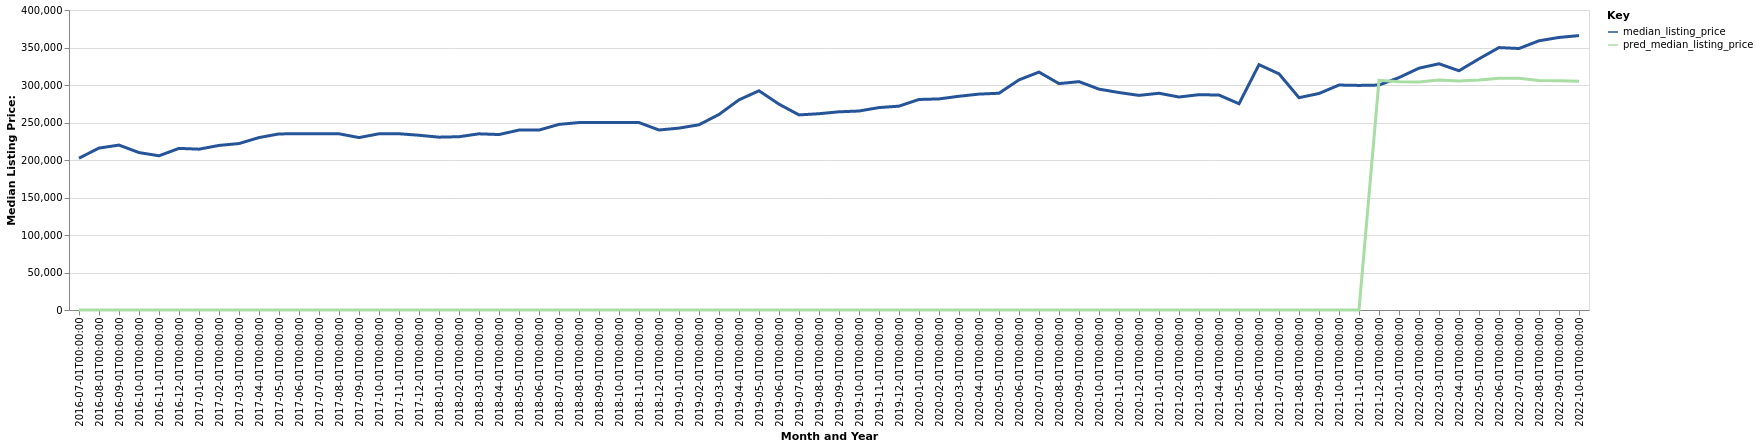

The table this chart was drawn from, first rows:
date, time_idx, median_listing_price, thirty_year_interest_rate_five, month, county_name, active_listing_count, pred_median_listing_price, month_year
2016-07-01, 0, 202449, 3.72, 7, Staunton, VA, 820.0, 0, Jul-2016
2016-08-01, 1, 215900, 3.73, 8, Staunton, VA, 756.0, 0, Aug-2016
2016-09-01, 2, 219900, 3.66, 9, Staunton, VA, 740.0, 0, Sep-2016
2016-10-01, 3, 209900, 3.64, 10, Staunton, VA, 719.0, 0, Oct-2016
2016-11-01, 4, 205625, 3.66, 11, Staunton, VA, 670.0, 0, Nov-2016
2016-12-01, 5, 215500, 3.48, 12, Staunton, VA, 608.0, 0, Dec-2016
2017-01-01, 6, 214450, 3.45, 1, Staunton, VA, 581.0, 0, Jan-2017
2017-02-01, 7, 219450, 3.5, 2, Staunton, VA, 585.0, 0, Feb-2017
2017-03-01, 8, 221925, 3.52, 3, Staunton, VA, 604.0, 0, Mar-2017
2017-04-01, 9, 229900, 4.03, 4, Staunton, VA, 582.0, 0, Apr-2017
2017-05-01, 10, 234800, 4.32, 5, Staunton, VA, 622.0, 0, May-2017
2017-06-01, 11, 234925, 4.2, 6, Staunton, VA, 606.0, 0, Jun-2017
2017-07-01, 12, 234900, 4.19, 7, Staunton, VA, 596.0, 0, Jul-2017
2017-08-01, 13, 234950, 4.3, 8, Staunton, VA, 585.0, 0, Aug-2017
2017-09-01, 14, 229900, 4.1, 9, Staunton, VA, 579.0, 0, Sep-2017
2017-10-01, 15, 234950, 4.05, 10, Staunton, VA, 575.0, 0, Oct-2017
2017-11-01, 16, 235000, 3.94, 11, Staunton, VA, 537.0, 0, Nov-2017
2017-12-01, 17, 233000, 4.03, 12, Staunton, VA, 498.0, 0, Dec-2017
2018-01-01, 18, 230450, 3.93, 1, Staunton, VA, 478.0, 0, Jan-2018
2018-02-01, 19, 231050, 3.83, 2, Staunton, VA, 458.0, 0, Feb-2018
2018-03-01, 20, 234900, 3.94, 3, Staunton, VA, 445.0, 0, Mar-2018
2018-04-01, 21, 233950, 3.95, 4, Staunton, VA, 447.0, 0, Apr-2018
2018-05-01, 22, 239900, 3.99, 5, Staunton, VA, 476.0, 0, May-2018
2018-06-01, 23, 239900, 4.15, 6, Staunton, VA, 487.0, 0, Jun-2018
2018-07-01, 24, 247500, 4.4, 7, Staunton, VA, 468.0, 0, Jul-2018
2018-08-01, 25, 249900, 4.46, 8, Staunton, VA, 477.0, 0, Aug-2018
2018-09-01, 26, 249900, 4.58, 9, Staunton, VA, 473.0, 0, Sep-2018
2018-10-01, 27, 250000, 4.66, 10, Staunton, VA, 452.0, 0, Oct-2018
2018-11-01, 28, 249900, 4.62, 11, Staunton, VA, 420.0, 0, Nov-2018
2018-12-01, 29, 240000, 4.54, 12, Staunton, VA, 396.0, 0, Dec-2018
2019-01-01, 30, 242500, 4.6, 1, Staunton, VA, 376.0, 0, Jan-2019
2019-02-01, 31, 247000, 4.72, 2, Staunton, VA, 350.0, 0, Feb-2019
2019-03-01, 32, 260714, 4.9, 3, Staunton, VA, 353.0, 0, Mar-2019
2019-04-01, 33, 280225, 4.94, 4, Staunton, VA, 384.0, 0, Apr-2019
2019-05-01, 34, 292300, 4.75, 5, Staunton, VA, 409.0, 0, May-2019
2019-06-01, 35, 274450, 4.51, 6, Staunton, VA, 440.0, 0, Jun-2019
2019-07-01, 36, 260125, 4.41, 7, Staunton, VA, 439.0, 0, Jul-2019
2019-08-01, 37, 261705, 4.41, 8, Staunton, VA, 439.0, 0, Aug-2019
2019-09-01, 38, 264261, 4.2, 9, Staunton, VA, 435.0, 0, Sep-2019
2019-10-01, 39, 265313, 4.14, 10, Staunton, VA, 418.0, 0, Oct-2019
2019-11-01, 40, 269900, 3.84, 11, Staunton, VA, 382.0, 0, Nov-2019
2019-12-01, 41, 271798, 3.81, 12, Staunton, VA, 367.0, 0, Dec-2019
2020-01-01, 42, 280700, 3.75, 1, Staunton, VA, 325.0, 0, Jan-2020
2020-02-01, 43, 281450, 3.73, 2, Staunton, VA, 303.0, 0, Feb-2020
2020-03-01, 44, 285000, 3.78, 3, Staunton, VA, 294.0, 0, Mar-2020
2020-04-01, 45, 287875, 3.75, 4, Staunton, VA, 298.0, 0, Apr-2020
2020-05-01, 46, 289000, 3.74, 5, Staunton, VA, 269.0, 0, May-2020
2020-06-01, 47, 306850, 3.72, 6, Staunton, VA, 230.0, 0, Jun-2020
2020-07-01, 48, 317225, 3.49, 7, Staunton, VA, 226.0, 0, Jul-2020
2020-08-01, 49, 301850, 3.65, 8, Staunton, VA, 203.0, 0, Aug-2020
2020-09-01, 50, 304475, 3.33, 9, Staunton, VA, 222.0, 0, Sep-2020
2020-10-01, 51, 294500, 3.28, 10, Staunton, VA, 219.0, 0, Oct-2020
2020-11-01, 52, 289950, 3.21, 11, Staunton, VA, 210.0, 0, Nov-2020
2020-12-01, 53, 286150, 3.07, 12, Staunton, VA, 184.0, 0, Dec-2020
2021-01-01, 54, 289000, 2.99, 1, Staunton, VA, 178.0, 0, Jan-2021
2021-02-01, 55, 283974, 2.93, 2, Staunton, VA, 146.0, 0, Feb-2021
2021-03-01, 56, 287100, 2.88, 3, Staunton, VA, 128.0, 0, Mar-2021
2021-04-01, 57, 286600, 2.84, 4, Staunton, VA, 120.0, 0, Apr-2021
2021-05-01, 58, 275000, 2.71, 5, Staunton, VA, 131.0, 0, May-2021
2021-06-01, 59, 327125, 2.79, 6, Staunton, VA, 132.0, 0, Jun-2021
... 16 more rows
